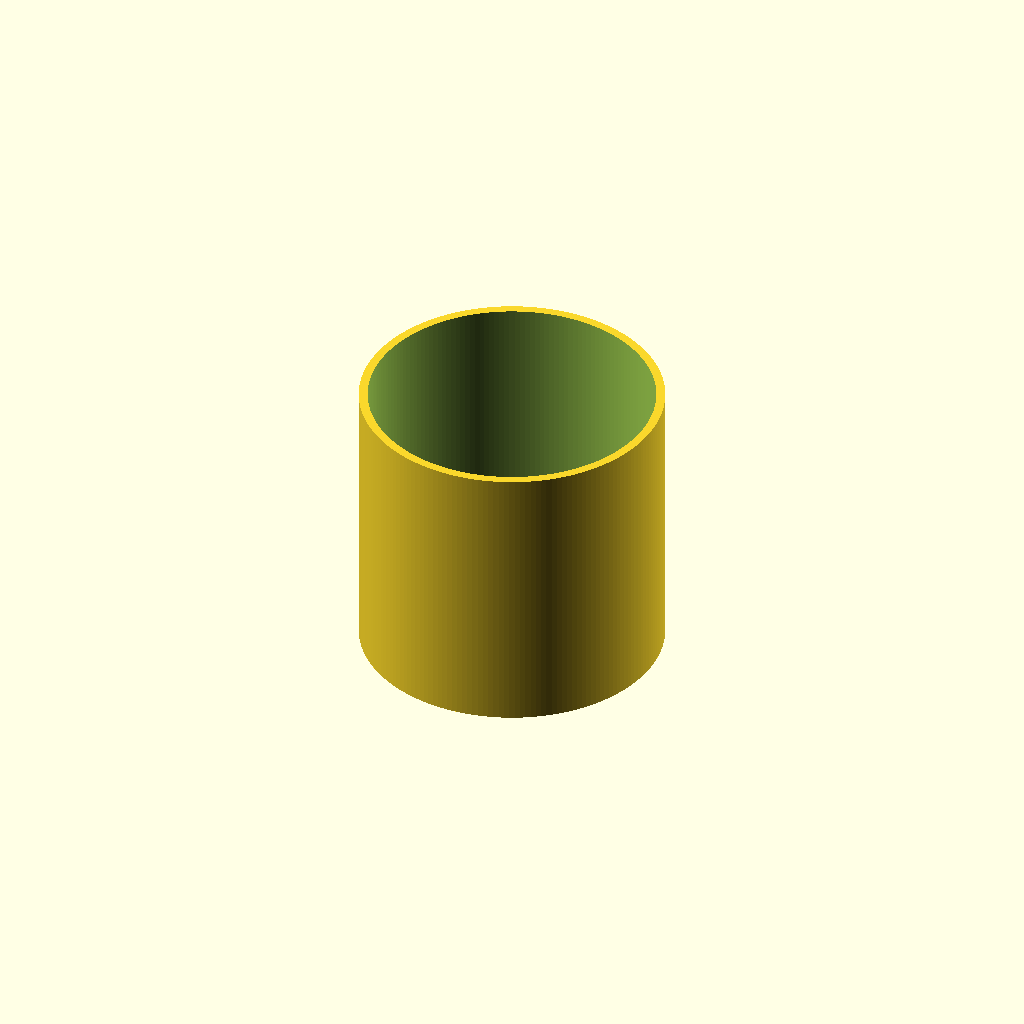
Cell 1: the model at its default parameters.
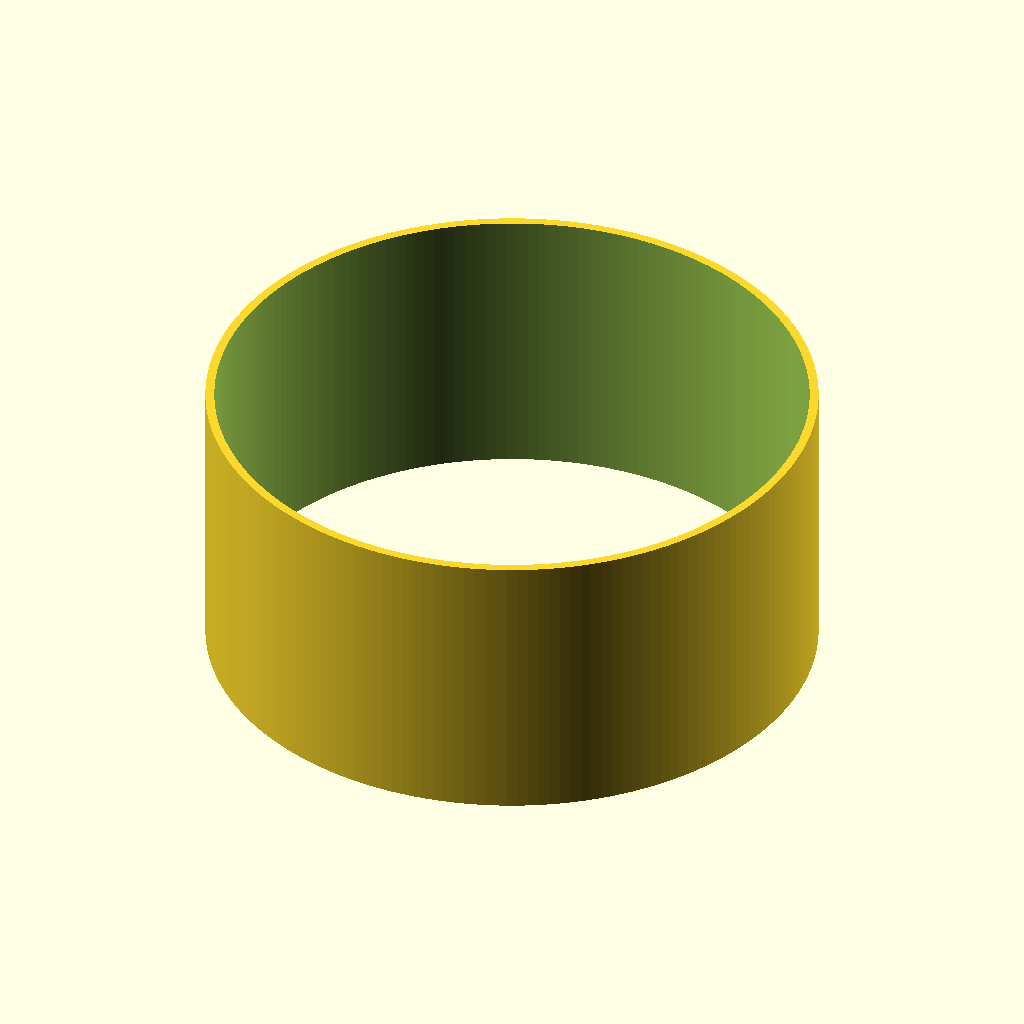
Cell 2: od = 320 (everything else at default).
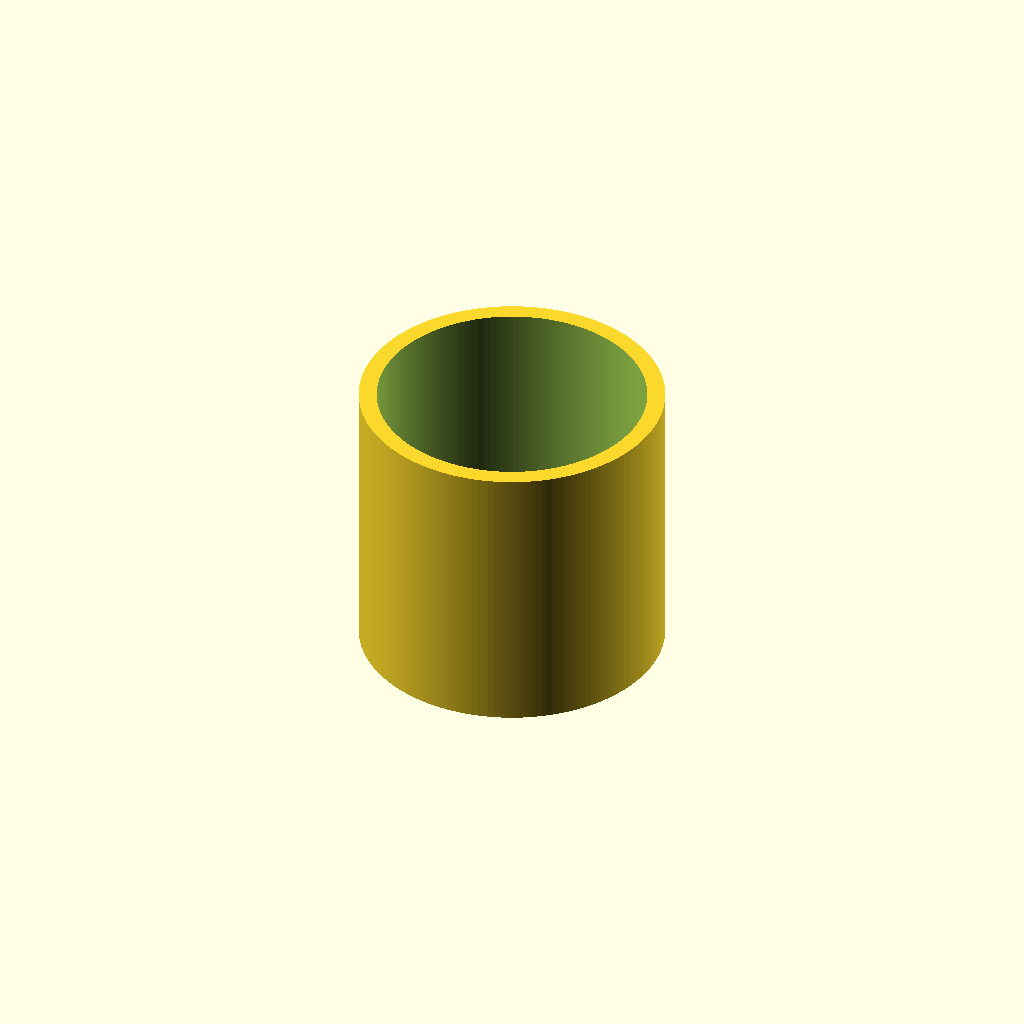
Cell 3 — wall set to 9.4, the other parameters unchanged.
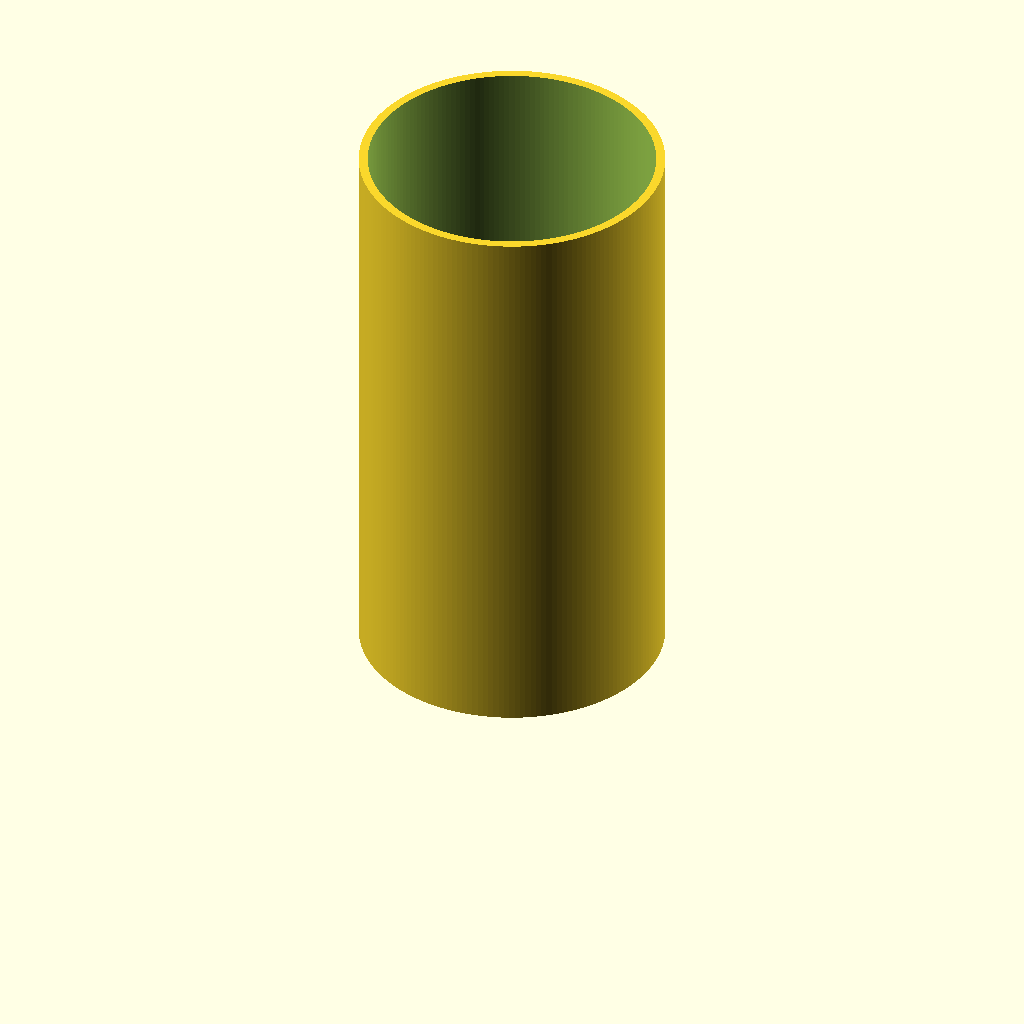
Cell 4: the same model with len = 300.
One fixed orthographic camera (rotation 55°, 0°, 25°; colour scheme Cornfield) for every cell.
The OpenSCAD source (additional_study/matched_effort/results/direct_repair/scad/ht_pipe__HT_160_pipe_150.scad):
$fn = 180;

// HT pipe (approximation)
// "HT 160" interpreted as nominal OD ~160 mm
// "150 mm" interpreted as pipe length
od = 160;          // outer diameter (mm)
wall = 4.7;        // typical HT/SML-like wall thickness approximation (mm)
id = od - 2*wall;  // inner diameter (mm)
len = 150;         // length (mm)

module ht_pipe(od, id, len){
    difference(){
        cylinder(h=len, d=od);
        translate([0,0,-0.5])
            cylinder(h=len+1, d=id);
    }
}

ht_pipe(od, id, len);
Parameter table extracted from the source (name, type, default, range or options):
od: number, default 160
wall: number, default 4.7
len: number, default 150
